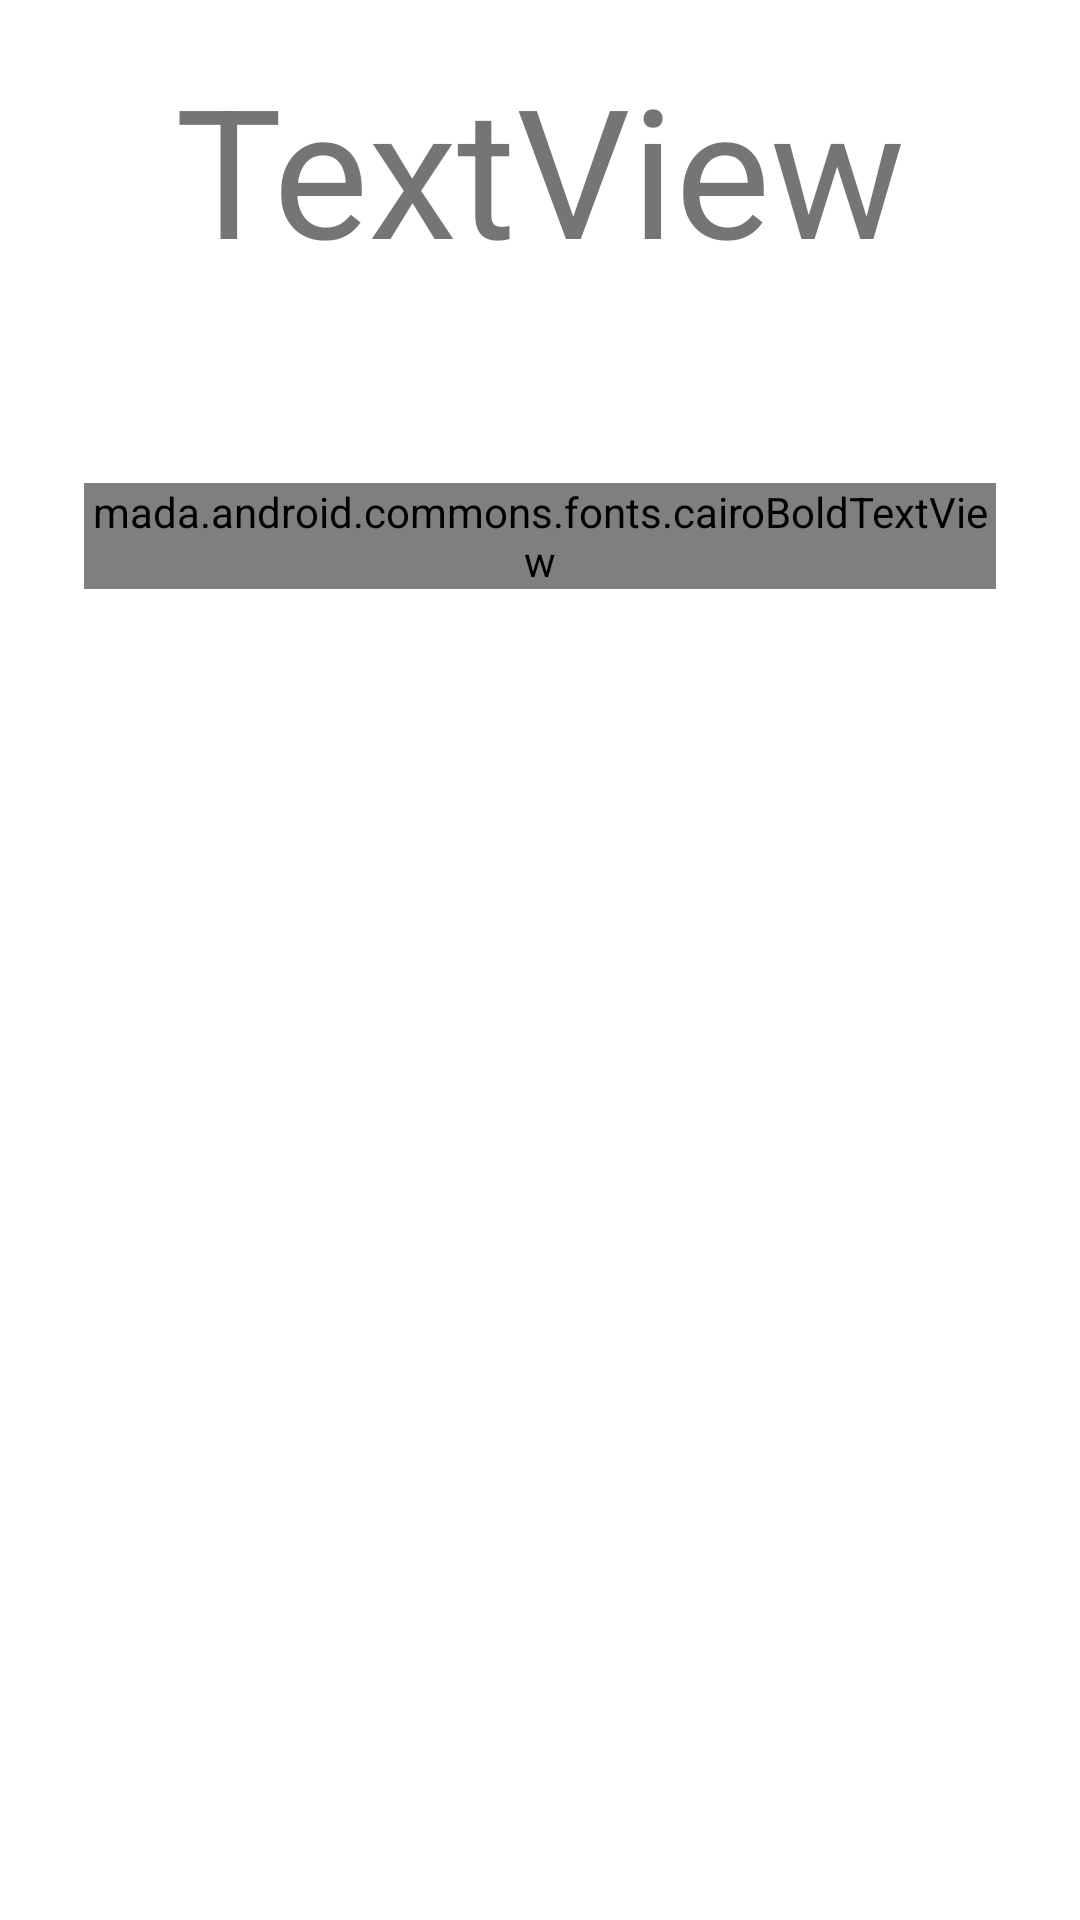

Android layout source for this screen:
<!-- AndroidManifest.xml: application theme Theme.Mada -->
<!-- res/layout/fragment_quiz_question.xml -->
<?xml version="1.0" encoding="utf-8"?>
<LinearLayout xmlns:android="http://schemas.android.com/apk/res/android"
    xmlns:app="http://schemas.android.com/apk/res-auto"
    xmlns:tools="http://schemas.android.com/tools"
    android:layout_width="match_parent"
    android:layout_height="match_parent"
    android:orientation="vertical"
    tools:context=".visitor.fragments.quiz.QuizQuestionFragment">


    <TextView
        android:id="@+id/quizQuestionNumberTxt"
        android:layout_width="match_parent"
        android:layout_height="wrap_content"
        android:layout_marginTop="16dp"
        android:text="TextView"
        android:textAlignment="center"
        android:textSize="60sp" />

    <RelativeLayout
        android:layout_width="match_parent"
        android:layout_height="wrap_content"
        android:layout_marginLeft="8dp"
        android:layout_marginTop="40dp"
        android:layout_marginRight="8dp"
        android:background="@drawable/bg_recat">

        <mada.android.commons.fonts.cairoBoldTextView
            android:id="@+id/quizzQuestionQuestionTxt"
            android:layout_width="wrap_content"
            android:layout_height="wrap_content"
            android:layout_marginStart="20dp"
            android:layout_marginLeft="20dp"
            android:layout_marginTop="25dp"
            android:layout_marginEnd="20dp"
            android:layout_marginRight="20dp"
            android:layout_marginBottom="25dp"
            android:maxLines="5"
            android:text="------"
            android:textSize="18dp"
            android:textStyle="bold"
            tools:ignore="SpUsage" />

        <RadioGroup
            android:id="@+id/quizzQuestionRadio"
            android:layout_width="wrap_content"
            android:layout_height="wrap_content"
            android:layout_below="@id/quizzQuestionQuestionTxt"
            android:layout_marginStart="20dp"
            android:layout_marginLeft="20dp"
            android:layout_marginTop="20dp"
            android:layout_marginEnd="20dp"
            android:layout_marginRight="20dp"
            android:layout_marginBottom="20dp" />


    </RelativeLayout>

</LinearLayout>
<!-- resources referenced by this layout -->
<resources>
  <!-- drawable bg_recat (drawable-v24) -->
  <?xml version="1.0" encoding="utf-8"?>
  <shape xmlns:android="http://schemas.android.com/apk/res/android" android:shape="rectangle">
      <solid android:color="?attr/itemColor" />
      <corners android:radius="18dp" />
  
  </shape>
  <style name="Theme.Mada" parent="Theme.MaterialComponents.DayNight.NoActionBar">
  
          
          <item name="colorPrimary">@color/green_500</item>
          <item name="colorPrimaryVariant">@color/green_700</item>
          <item name="colorOnPrimary">@color/white</item>
  
          <item name="mainBackgroundColor">@color/dark_white</item>
          <item name="itemColor">@color/white</item>
  
          
          <item name="colorSecondary">@color/green_500</item>
          <item name="colorSecondaryVariant">@color/teal_700</item>
          <item name="colorOnSecondary">@color/black</item>
          
          <item name="android:statusBarColor" tools:targetApi="l">?attr/colorPrimaryVariant</item>
          
      </style>
  <color name="green_500">#3BD16F</color>
  <color name="green_700">#007A24</color>
  <color name="white">#FFFFFFFF</color>
  <color name="dark_white">#edf2fa</color>
  <color name="teal_700">#FF018786</color>
  <color name="black">#FF000000</color>
</resources>
